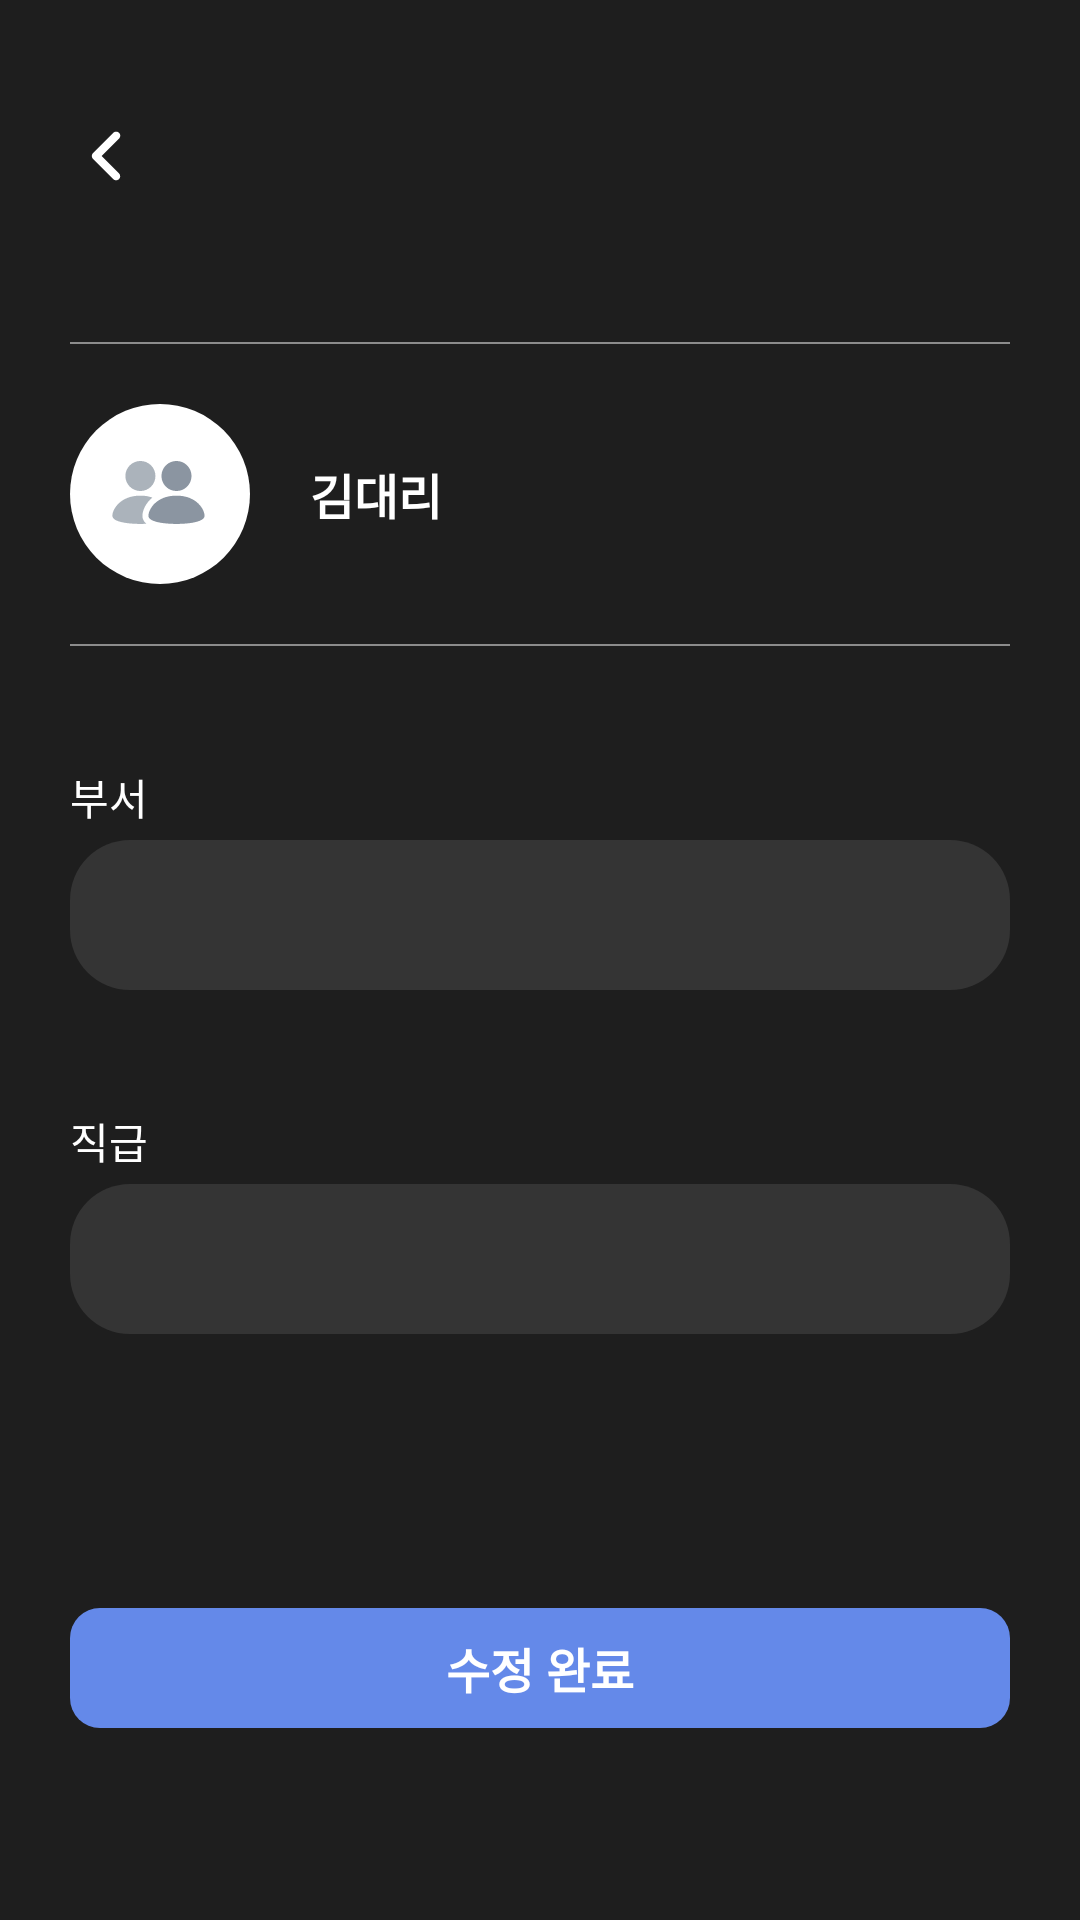

Produce the Android XML layout that renders to this screen, including the resource entries it uses.
<!-- AndroidManifest.xml: application theme Theme.Woopy_Android -->
<!-- res/layout/fragment_member_info_modify.xml -->
<?xml version="1.0" encoding="utf-8"?>
<FrameLayout xmlns:android="http://schemas.android.com/apk/res/android"
    xmlns:tools="http://schemas.android.com/tools"
    android:layout_width="match_parent"
    android:layout_height="match_parent"
    xmlns:app="http://schemas.android.com/apk/res-auto"
    android:background="@color/black"
    tools:context=".view.admin.management.MemberInfoModifyFragment">

    <androidx.constraintlayout.widget.ConstraintLayout
        android:layout_width="match_parent"
        android:layout_height="match_parent">

        <androidx.constraintlayout.widget.Guideline
            android:id="@+id/guideline_left"
            android:layout_width="wrap_content"
            android:layout_height="wrap_content"
            android:orientation="vertical"
            app:layout_constraintGuide_percent="0.065" />

        <androidx.constraintlayout.widget.Guideline
            android:id="@+id/guideline_right"
            android:layout_width="wrap_content"
            android:layout_height="wrap_content"
            android:orientation="vertical"
            app:layout_constraintGuide_percent="0.935" />

        <androidx.constraintlayout.widget.Guideline
            android:id="@+id/guideline_top"
            android:layout_width="wrap_content"
            android:layout_height="wrap_content"
            android:orientation="horizontal"
            app:layout_constraintGuide_percent="0.1" />

        <androidx.constraintlayout.widget.Guideline
            android:id="@+id/guideline_bottom"
            android:layout_width="wrap_content"
            android:layout_height="wrap_content"
            android:orientation="horizontal"
            app:layout_constraintGuide_percent="0.9" />

        <ImageView
            android:layout_width="wrap_content"
            android:layout_height="wrap_content"
            android:src="@drawable/ic_back_btn"
            app:layout_constraintLeft_toLeftOf="@id/guideline_left"
            app:layout_constraintBottom_toTopOf="@id/guideline_top"/>

        <View
            android:id="@+id/line"
            android:layout_width="0dp"
            android:layout_height="0.8dp"
            app:layout_constraintLeft_toLeftOf="@id/guideline_left"
            app:layout_constraintRight_toRightOf="@id/guideline_right"
            app:layout_constraintTop_toTopOf="@id/guideline_top"
            app:layout_goneMarginTop="50dp"
            android:background="#8C8C8C"
            android:layout_marginTop="5dp"/>

        <ImageView
            android:layout_marginTop="20dp"
            android:id="@+id/ic_user_profile"
            android:layout_width="60dp"
            android:layout_height="60dp"
            android:src="@drawable/ic_user"
            app:layout_constraintTop_toBottomOf="@id/line"
            app:layout_constraintLeft_toLeftOf="@id/guideline_left" />

        <TextView
            android:id="@+id/txt_name"
            android:layout_width="wrap_content"
            android:layout_height="wrap_content"
            android:text="김대리"
            android:textColor="@color/white"
            android:textStyle="bold"
            android:textSize="16sp"
            android:layout_marginLeft="20dp"
            app:layout_constraintBottom_toBottomOf="@id/ic_user_profile"
            app:layout_constraintLeft_toRightOf="@id/ic_user_profile"
            app:layout_constraintTop_toTopOf="@id/ic_user_profile"/>

        <View
            android:id="@+id/line_bottom"
            android:layout_width="0dp"
            android:layout_height="0.8dp"
            app:layout_constraintLeft_toLeftOf="@id/guideline_left"
            app:layout_constraintRight_toRightOf="@id/guideline_right"
            app:layout_constraintTop_toBottomOf="@id/ic_user_profile"
            app:layout_goneMarginTop="50dp"
            android:background="#8C8C8C"
            android:layout_marginTop="20dp"/>

        <TextView
            android:id="@+id/txt_department"
            android:layout_width="wrap_content"
            android:layout_height="wrap_content"
            android:text="부서"
            android:textColor="@color/white"
            android:textSize="14sp"
            app:layout_constraintLeft_toLeftOf="@id/guideline_left"
            app:layout_constraintTop_toBottomOf="@id/line_bottom"
            android:layout_marginTop="40dp"/>

        <EditText
            android:id="@+id/edit_department"
            android:layout_width="0dp"
            android:layout_height="50dp"
            android:textColor="@color/white"
            android:background="@drawable/bg_box"
            android:textSize="14sp"
            app:layout_constraintLeft_toLeftOf="@id/guideline_left"
            app:layout_constraintRight_toRightOf="@id/guideline_right"
            app:layout_constraintTop_toBottomOf="@id/txt_department"
            android:layout_marginTop="4dp"/>

        <TextView
            android:id="@+id/txt_posision"
            android:layout_width="wrap_content"
            android:layout_height="wrap_content"
            android:text="직급"
            android:textColor="@color/white"
            android:textSize="14sp"
            app:layout_constraintLeft_toLeftOf="@id/guideline_left"
            app:layout_constraintTop_toBottomOf="@id/edit_department"
            android:layout_marginTop="40dp"/>

        <EditText
            android:id="@+id/edit_position"
            android:layout_width="0dp"
            android:layout_height="50dp"
            android:textColor="@color/white"
            android:background="@drawable/bg_box"
            android:textSize="14sp"
            app:layout_constraintLeft_toLeftOf="@id/guideline_left"
            app:layout_constraintRight_toRightOf="@id/guideline_right"
            app:layout_constraintTop_toBottomOf="@id/txt_posision"
            android:layout_marginTop="4dp"/>

        <RelativeLayout
            android:layout_width="0dp"
            android:layout_height="40dp"
            android:background="@drawable/bg_radius_button"
            app:layout_constraintLeft_toLeftOf="@id/guideline_left"
            app:layout_constraintRight_toRightOf="@id/guideline_right"
            app:layout_constraintBottom_toBottomOf="@id/guideline_bottom">
            <TextView
                android:layout_width="wrap_content"
                android:layout_height="wrap_content"
                android:text="수정 완료"
                android:textSize="16sp"
                android:textColor="@color/white"
                android:textStyle="bold"
                android:layout_centerInParent="true"/>
        </RelativeLayout>


    </androidx.constraintlayout.widget.ConstraintLayout>

</FrameLayout>
<!-- resources referenced by this layout -->
<resources>
  <color name="black">#1E1E1E</color>
  <color name="white">#FFFFFFFF</color>
  <!-- drawable bg_box (drawable) -->
  <?xml version="1.0" encoding="utf-8"?>
  <shape xmlns:android="http://schemas.android.com/apk/res/android"
      android:shape="rectangle">
      <solid
          android:color="@color/bg_gray" />
      <corners
          android:radius="20dp" />
  </shape>
  <!-- drawable bg_radius_button (drawable) -->
  <?xml version="1.0" encoding="utf-8"?>
  <shape xmlns:android="http://schemas.android.com/apk/res/android"
      android:shape="rectangle">
      <solid
          android:color="@color/blue" />
      <corners
          android:radius="10dp" />
  
  </shape>
  <!-- drawable ic_back_btn (drawable) -->
  <vector xmlns:android="http://schemas.android.com/apk/res/android"
      android:width="24dp"
      android:height="24dp"
      android:viewportWidth="24"
      android:viewportHeight="24">
    <group>
      <clip-path
          android:pathData="M0,0h24v24h-24z"/>
      <path
          android:pathData="M14.858,19.997C14.695,19.929 14.546,19.83 14.421,19.704L7.671,12.954C7.546,12.829 7.446,12.68 7.378,12.516C7.31,12.352 7.275,12.177 7.275,11.999C7.275,11.822 7.31,11.646 7.378,11.483C7.446,11.319 7.546,11.17 7.671,11.045L14.421,4.294C14.545,4.165 14.694,4.061 14.859,3.99C15.024,3.918 15.202,3.881 15.382,3.879C15.561,3.877 15.74,3.911 15.906,3.979C16.072,4.047 16.223,4.147 16.35,4.275C16.477,4.402 16.578,4.553 16.646,4.719C16.713,4.886 16.747,5.064 16.745,5.244C16.743,5.423 16.705,5.601 16.634,5.766C16.563,5.931 16.459,6.08 16.329,6.204L10.535,12L16.329,17.795C16.518,17.983 16.647,18.224 16.699,18.486C16.751,18.748 16.725,19.019 16.623,19.266C16.521,19.513 16.347,19.724 16.125,19.872C15.903,20.021 15.642,20.1 15.375,20.1C15.198,20.1 15.022,20.065 14.858,19.997Z"
          android:fillColor="#ffffff"
          android:fillType="evenOdd"/>
    </group>
  </vector>
  <!-- drawable ic_user: vector/xml drawable (drawable, 2124 chars, omitted) -->
  <style name="Theme.Woopy_Android" parent="Theme.MaterialComponents.DayNight.DarkActionBar">
          
          <item name="colorPrimary">@color/purple_200</item>
          <item name="colorPrimaryVariant">@color/purple_700</item>
          <item name="colorOnPrimary">@color/black</item>
          
          <item name="colorSecondary">@color/blue</item>
          <item name="colorSecondaryVariant">@color/blue</item>
          <item name="colorOnSecondary">@color/black</item>
          
          <item name="android:statusBarColor" tools:targetApi="l">@color/black</item>
          
          <item name="windowNoTitle">true</item>
      </style>
  <color name="bg_gray">#343434</color>
  <color name="blue">#6489E9</color>
  <color name="purple_200">#FFBB86FC</color>
  <color name="purple_700">#FF3700B3</color>
</resources>
